Run: headless pygame with SDL's dummy video driver; simulated clock (each Clock.tick advances the game by its frame time, no real sleeping); random seed 0; keys injected as events and as key.get_pressed() state; mouse plan: one left click at the window centre at the start of phase 2, then a move to the lower-right quarter at the start of phase 3.
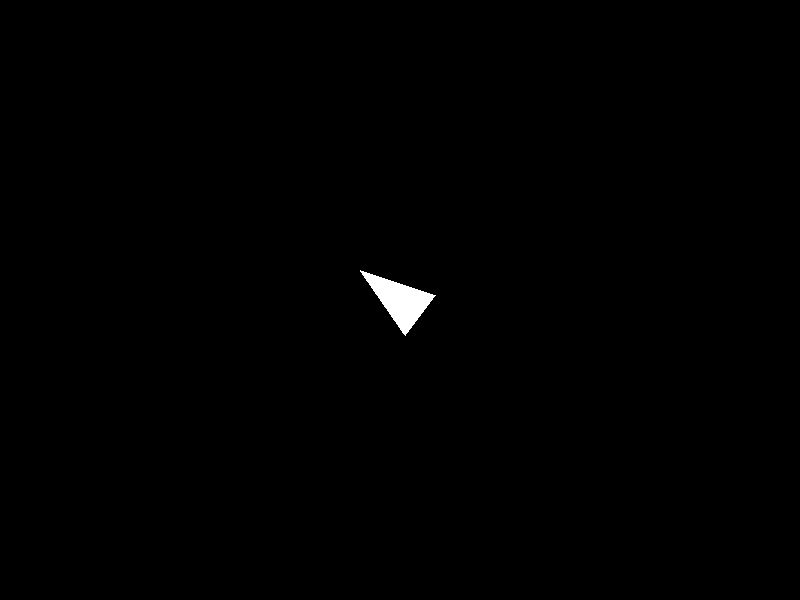
Frame 1 of 4 · flips 1–60 · no input
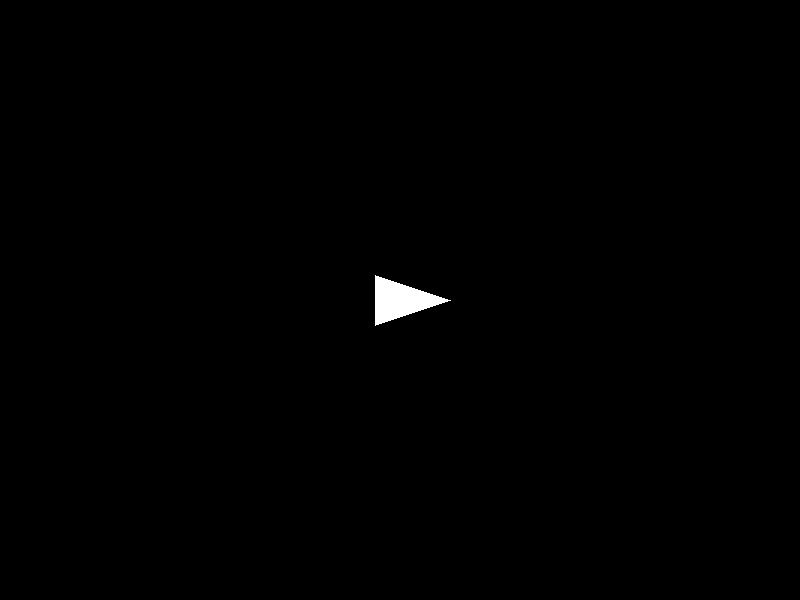
Frame 2 of 4 · flips 61–180 · clicked the window centre · tapped SPACE, RETURN · held RIGHT (→), D
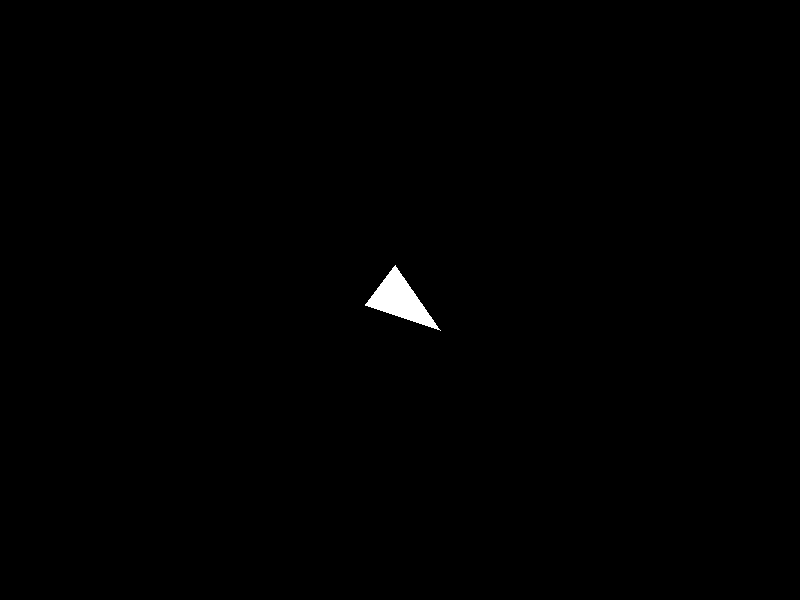
Frame 3 of 4 · flips 181–300 · moved the mouse to the lower-right quarter · held DOWN (↓), S
Frame 4 of 4 · flips 301–420 · held LEFT (←), A, UP (↑), W · screen unchanged from frame 3, image omitted

The pygame program that drew these frames:

import pygame
import math

# Initialize Pygame
pygame.init()
SCREEN_WIDTH = 800
SCREEN_HEIGHT = 600
FPS = 60

WHITE = (255, 255, 255)
BLACK = (0, 0, 0)

screen = pygame.display.set_mode((SCREEN_WIDTH, SCREEN_HEIGHT))
pygame.display.set_caption("Bummy Blockstroids - Prototype")
clock = pygame.time.Clock()

# Player properties
player_pos = pygame.Vector2(SCREEN_WIDTH // 2, SCREEN_HEIGHT // 2)
player_size = 50  # triangle size

def draw_player(surface, position, angle):
    # Triangle points (relative)
    points = [
        pygame.Vector2(0, -player_size),           # Tip
        pygame.Vector2(-player_size/2, player_size/2),  # Left
        pygame.Vector2(player_size/2, player_size/2),   # Right
    ]
    # Rotate points
    rotated = [p.rotate(angle) + position for p in points]
    pygame.draw.polygon(surface, WHITE, rotated)

# Game loop
running = True
while running:
    screen.fill(BLACK)

    for event in pygame.event.get():
        if event.type == pygame.QUIT:
            running = False

    # Mouse to angle
    mouse_x, mouse_y = pygame.mouse.get_pos()
    dx, dy = mouse_x - player_pos.x, mouse_y - player_pos.y
    angle = math.degrees(math.atan2(dy, dx)) + 90  # <-- flipped

    # Draw player
    draw_player(screen, player_pos, angle)

    pygame.display.flip()
    clock.tick(FPS)

pygame.quit()
